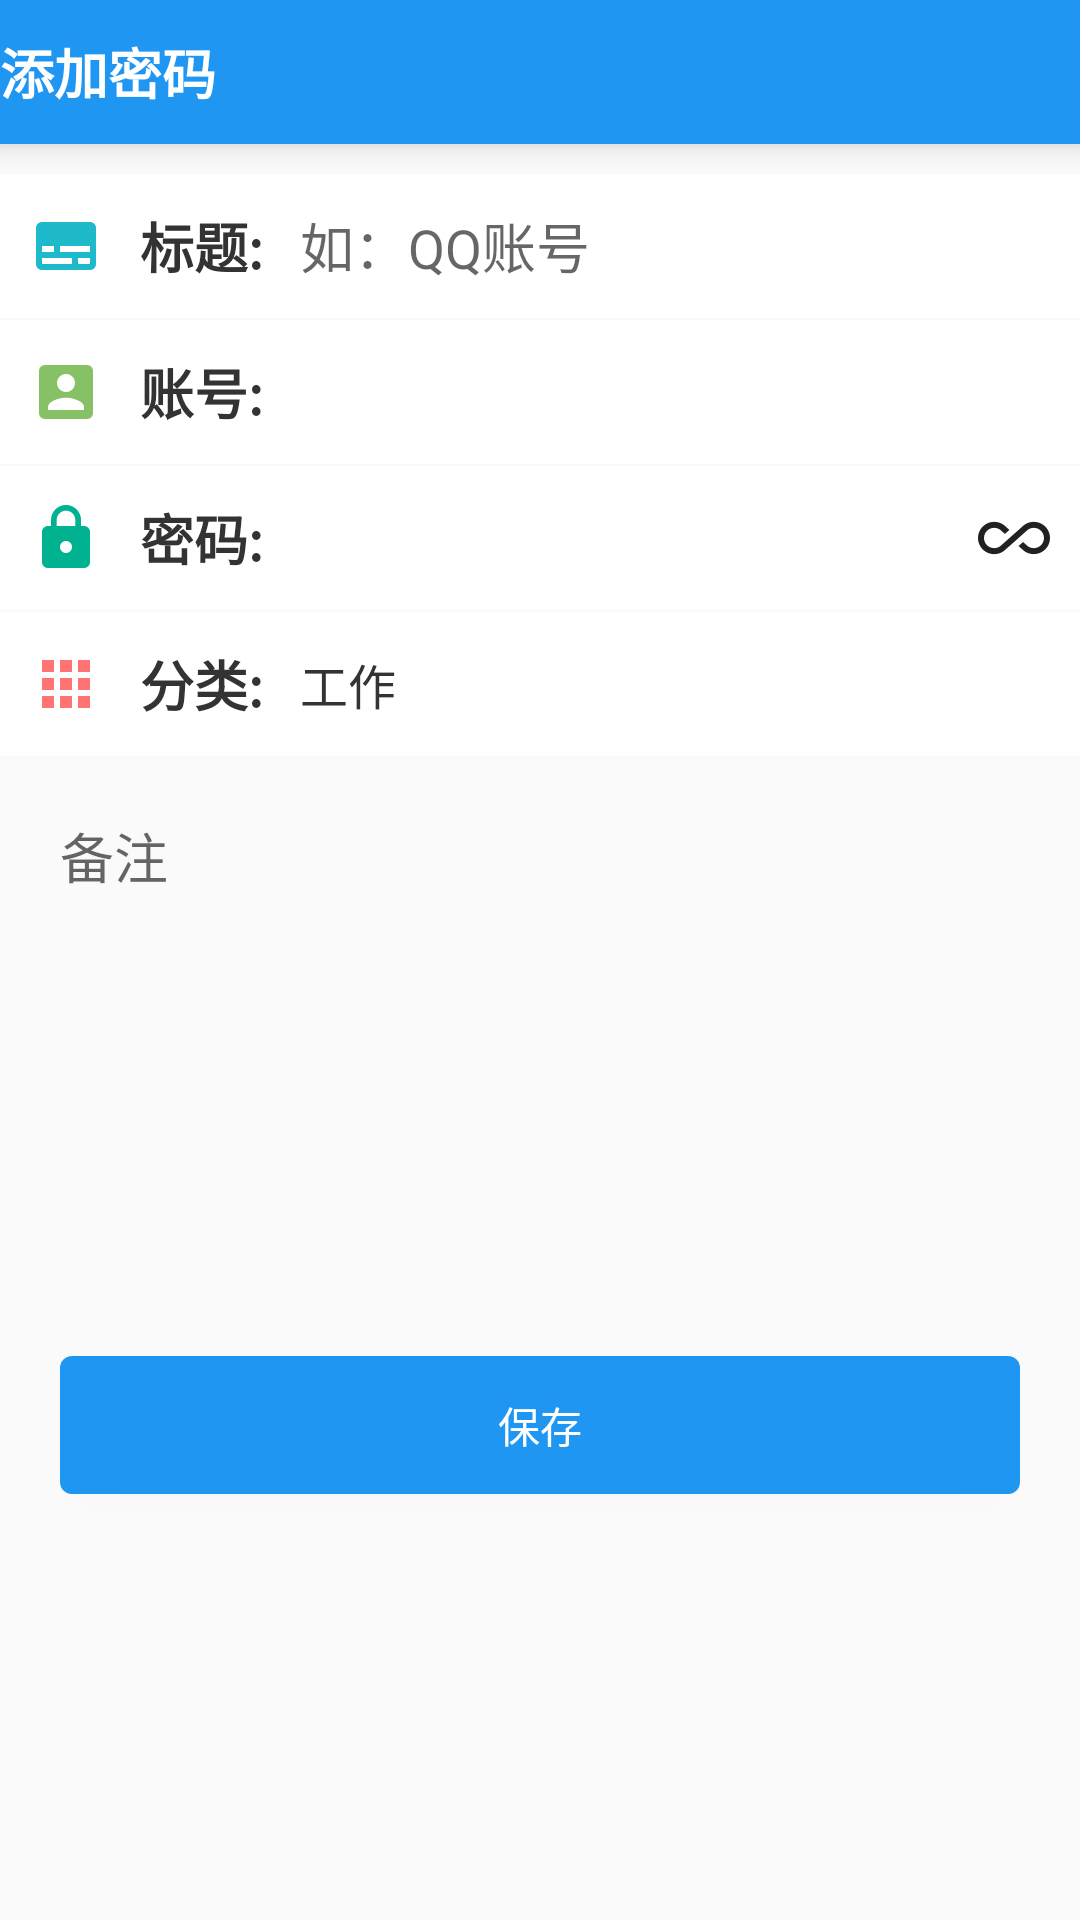

Android layout source for this screen:
<!-- AndroidManifest.xml: application theme AppTheme -->
<!-- res/layout/activity_add.xml -->
<?xml version="1.0" encoding="utf-8"?>
<LinearLayout xmlns:android="http://schemas.android.com/apk/res/android"
    xmlns:app="http://schemas.android.com/apk/res-auto"
    android:layout_width="match_parent"
    android:layout_height="match_parent"
    android:orientation="vertical">

    <LinearLayout
        android:layout_width="match_parent"
        android:layout_height="48dp"
        android:background="@color/colorMain"
        android:elevation="6dp"
        android:orientation="horizontal">

        <ImageView
            android:id="@+id/imageBack"
            android:layout_width="wrap_content"
            android:layout_height="wrap_content"
            android:layout_gravity="center_vertical"
            android:contentDescription="@string/app_name"
            android:src="@drawable/ic_arrow_left" />

        <TextView
            android:layout_width="match_parent"
            android:layout_height="match_parent"
            android:gravity="center_vertical"
            android:text="添加密码"
            android:textColor="@color/colorWhite"
            android:textSize="@dimen/font_18"
            android:textStyle="bold" />
    </LinearLayout>

    <RelativeLayout
        android:layout_width="match_parent"
        android:layout_height="match_parent">

        <LinearLayout
            android:layout_width="match_parent"
            android:layout_height="match_parent"
            android:orientation="vertical">


            <LinearLayout
                android:layout_width="match_parent"
                android:layout_height="48dp"
                android:layout_marginTop="10dp"
                android:background="@color/colorWhite"
                android:orientation="horizontal">

                <TextView
                    android:layout_width="wrap_content"
                    android:layout_height="match_parent"
                    android:drawablePadding="10dp"
                    android:drawableStart="@drawable/ic_title"
                    android:gravity="center"
                    android:minWidth="100dp"
                    android:padding="10dp"
                    android:text="标题:"
                    android:textColor="@color/colorText1"
                    android:textSize="@dimen/font_18"
                    android:textStyle="bold" />

                <EditText
                    android:id="@+id/editAddTitle"
                    android:layout_width="match_parent"
                    android:layout_height="match_parent"
                    android:background="@color/tran"
                    android:gravity="center_vertical"
                    android:hint="如：QQ账号" />
            </LinearLayout>

            <LinearLayout
                android:layout_width="match_parent"
                android:layout_height="48dp"
                android:layout_marginTop="0.5dp"
                android:background="@color/colorWhite"
                android:orientation="horizontal">

                <TextView
                    android:layout_width="wrap_content"
                    android:layout_height="match_parent"
                    android:drawablePadding="10dp"
                    android:drawableStart="@drawable/ic_account"
                    android:gravity="center"
                    android:minWidth="100dp"
                    android:padding="10dp"
                    android:text="账号:"
                    android:textColor="@color/colorText1"
                    android:textSize="@dimen/font_18"
                    android:textStyle="bold" />

                <EditText
                    android:id="@+id/editAddUsername"
                    android:layout_width="match_parent"
                    android:layout_height="match_parent"
                    android:background="@color/tran"
                    android:gravity="center_vertical" />
            </LinearLayout>

            <LinearLayout
                android:layout_width="match_parent"
                android:layout_height="48dp"
                android:layout_marginTop="0.5dp"
                android:background="@color/colorWhite"
                android:orientation="horizontal">

                <TextView
                    android:layout_width="wrap_content"
                    android:layout_height="match_parent"
                    android:drawablePadding="10dp"
                    android:drawableStart="@drawable/ic_password"
                    android:gravity="center"
                    android:minWidth="100dp"
                    android:padding="10dp"
                    android:text="密码:"
                    android:textColor="@color/colorText1"
                    android:textSize="@dimen/font_18"
                    android:textStyle="bold" />

                <EditText
                    android:id="@+id/editAddPassword"
                    android:layout_width="0dp"
                    android:layout_height="match_parent"
                    android:layout_weight="0.5"
                    android:background="@color/tran"
                    android:gravity="center_vertical" />

                <ImageView
                    android:id="@+id/imageAddBuild"
                    android:layout_width="wrap_content"
                    android:layout_height="wrap_content"
                    android:layout_gravity="center"
                    android:contentDescription="@string/app_name"
                    android:padding="10dp"
                    android:src="@drawable/ic_inclusive" />
            </LinearLayout>

            <LinearLayout
                android:layout_width="match_parent"
                android:layout_height="48dp"
                android:layout_marginTop="0.5dp"
                android:background="@color/colorWhite"
                android:orientation="horizontal">

                <TextView
                    android:layout_width="wrap_content"
                    android:layout_height="match_parent"
                    android:drawablePadding="10dp"
                    android:drawableStart="@drawable/ic_class"
                    android:gravity="center"
                    android:minWidth="100dp"
                    android:padding="10dp"
                    android:text="分类:"
                    android:textColor="@color/colorText1"
                    android:textSize="@dimen/font_18"
                    android:textStyle="bold" />

                <TextView
                    android:id="@+id/txtAddClass"
                    android:layout_width="0dp"
                    android:layout_height="match_parent"
                    android:layout_weight="0.5"
                    android:background="@color/tran"
                    android:gravity="center_vertical"
                    android:text="工作"
                    android:textColor="@color/colorText1"
                    android:textSize="@dimen/font_16" />

            </LinearLayout>

            <EditText
                android:id="@+id/editAddContent"
                android:layout_width="match_parent"
                android:layout_height="wrap_content"
                android:layout_margin="10dp"
                android:background="@drawable/shape_edit_bg"
                android:gravity="top|start"
                android:hint="备注"
                android:minHeight="160dp"
                android:padding="10dp" />

            <Button
                android:id="@+id/btnSave"
                android:layout_width="match_parent"
                android:layout_height="46dp"
                android:layout_margin="20dp"
                android:background="@drawable/shape_btn_bg"
                android:text="保存"
                android:textColor="@color/colorWhite" />

        </LinearLayout>

        <com.getbase.floatingactionbutton.FloatingActionsMenu
            android:id="@+id/fabInfo"
            android:layout_width="wrap_content"
            android:layout_height="wrap_content"
            android:layout_alignParentBottom="true"
            android:layout_alignParentEnd="true"
            android:layout_margin="20dp"
            android:visibility="gone"
            app:fab_expandDirection="left">

            <com.getbase.floatingactionbutton.FloatingActionButton
                android:id="@+id/fabUpdate"
                android:layout_width="wrap_content"
                android:layout_height="wrap_content"
                app:fab_colorNormal="@color/color_8"
                app:fab_icon="@drawable/ic_edit" />

            <com.getbase.floatingactionbutton.FloatingActionButton
                android:id="@+id/fabDelete"
                android:layout_width="wrap_content"
                android:layout_height="wrap_content"
                app:fab_colorNormal="@color/color_9"
                app:fab_icon="@drawable/ic_delete" />

        </com.getbase.floatingactionbutton.FloatingActionsMenu>
    </RelativeLayout>
</LinearLayout>
<!-- resources referenced by this layout -->
<resources>
  <color name="colorMain">#1F96F2</color>
  <color name="colorText1">#333333</color>
  <color name="colorWhite">#FFFFFF</color>
  <color name="color_8">#9898D9</color>
  <color name="color_9">#FF7373</color>
  <color name="tran">#00000000</color>
  <dimen name="font_16">16sp</dimen>
  <dimen name="font_18">18sp</dimen>
  <!-- drawable ic_account: png bitmap (drawable-hdpi, 290 bytes) -->
  <!-- drawable ic_class: png bitmap (drawable-hdpi, 121 bytes) -->
  <!-- drawable ic_inclusive: png bitmap (drawable-hdpi, 604 bytes) -->
  <!-- drawable ic_password: png bitmap (drawable-hdpi, 367 bytes) -->
  <!-- drawable ic_title: png bitmap (drawable-hdpi, 184 bytes) -->
  <!-- drawable shape_btn_bg (drawable) -->
  <?xml version="1.0" encoding="utf-8"?>
  <shape xmlns:android="http://schemas.android.com/apk/res/android">
      <solid android:color="@color/colorMain" />
      <corners android:radius="4dp" />
  </shape>
  <string name="app_name">简·密</string>
  <style name="AppTheme" parent="Theme.AppCompat.Light.NoActionBar">
          
          <item name="colorPrimary">@color/colorPrimary</item>
          <item name="colorPrimaryDark">@color/colorPrimaryDark</item>
          <item name="colorAccent">@color/colorAccent</item>
          <item name="android:fitsSystemWindows">true</item>
          <item name="android:windowAnimationStyle">@style/fade</item>
      </style>
  <color name="colorPrimary">#1F96F2</color>
  <color name="colorPrimaryDark">#1F96F2</color>
  <color name="colorAccent">#1F96F2</color>
  <style name="fade" parent="@android:style/Animation.Activity">
          <item name="android:activityOpenEnterAnimation">@anim/activity_enter</item>
          <item name="android:activityOpenExitAnimation">@anim/activity_exit</item>
          <item name="android:activityCloseEnterAnimation">@anim/push_right_in</item>
          <item name="android:activityCloseExitAnimation">@anim/push_right_out</item>
      </style>
</resources>
